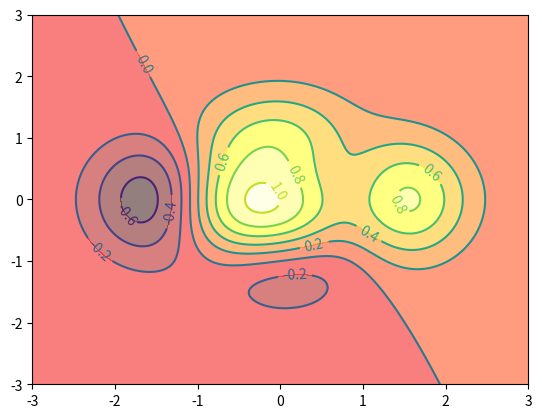

Source code (Python):
import matplotlib.pyplot as plt
import numpy as np
def f(x,y):
    return (1-x/2+x**5+y**3)*np.exp(-x**2-y**2)
n=256
x=np.linspace(-3,3,n)
y=np.linspace(-3,3,n)
X,Y=np.meshgrid(x,y)
plt.contourf(X,Y,f(X,Y),8,alpha=0.5,cmap=plt.cm.hot)
C=plt.contour(X,Y,f(X,Y),8,color="black",linewidth=.5)
plt.clabel(C,inline=True,fontsize=10)
plt.show()